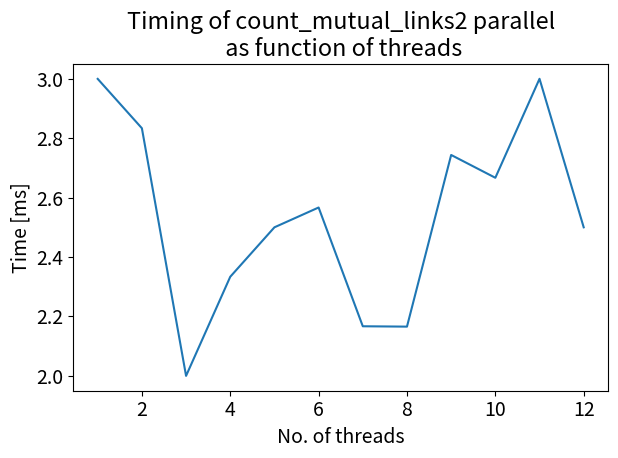
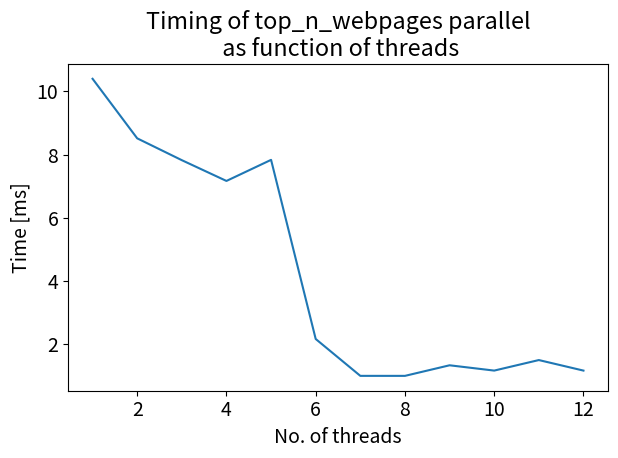

Python code for these plots, in order:
import matplotlib.pyplot as plt
import numpy as np

fonts = {"font.size": 14}
plt.rcParams.update(fonts)

threads = np.linspace(1,12,12)

counts = [2.9995,2.8333,1.9995,2.3332,2.4997,2.5664,2.1665,2.1653,2.7433,2.6665,\
          2.9998,2.4997]

sorts = [10.3976,8.5137,7.8227,7.1658,7.8331,2.1662,0.9995,0.9993,1.3340,1.1662,\
         1.4995,1.1661]

plt.figure()
plt.title("Timing of count_mutual_links2 parallel\n as function of threads")
plt.plot(threads, counts)
plt.xlabel("No. of threads")
plt.ylabel("Time [ms]")
plt.tight_layout()
plt.savefig("Time_count.png")

plt.figure()
plt.title("Timing of top_n_webpages parallel\n as function of threads")
plt.plot(threads, sorts)
plt.xlabel("No. of threads")
plt.ylabel("Time [ms]")
plt.tight_layout()
plt.savefig("Time_sort.png")

plt.show()